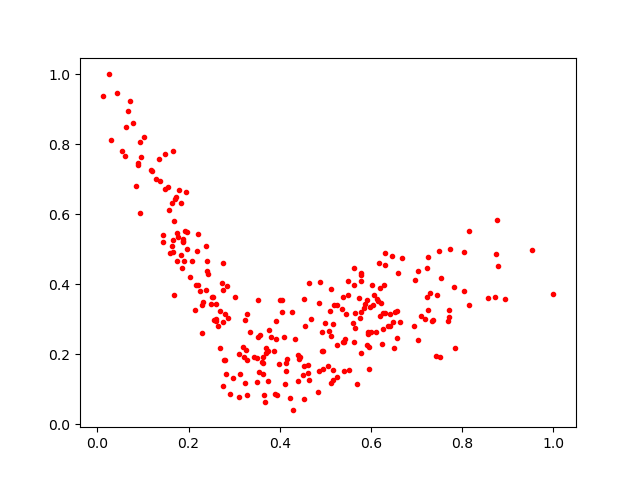

Data behind this chart, as committed beside it:
0.39271864, 0.08215985
0.2593, 0.2961
0.2297, 0.2595
0.2557, 0.298
0.6029, 0.3969
0.2387, 0.5088
0.2689, 0.3232
0.2782, 0.1826
0.4158, 0.1852
0.2064, 0.4667
0.7358, 0.2982
0.7102, 0.3085
0.4405, 0.1226
0.08893, 0.7423
0.642, 0.3137
0.3624, 0.1423
0.4226, 0.07359
0.3976, 0.1719
0.9524, 0.498
0.5061, 0.1674
0.07889, 0.8609
0.1279, 0.702
0.134, 0.7579
0.1731, 0.6497
0.5774, 0.4261
0.4616, 0.1682
0.1954, 0.5487
0.7023, 0.2398
0.4877, 0.407
0.5454, 0.3142
0.5505, 0.4105
0.5918, 0.3544
0.7702, 0.3262
0.3701, 0.2028
0.1639, 0.6334
0.1205, 0.7227
0.1971, 0.5009
0.1369, 0.6965
0.5988, 0.2639
0.06156, 0.8489
0.2511, 0.3621
0.06005, 0.7678
0.5156, 0.1542
0.525, 0.2271
0.2287, 0.3401
0.4039, 0.3536
0.1944, 0.6627
0.7507, 0.1924
0.4047, 0.32
0.8724, 0.3637
0.1572, 0.6112
0.6112, 0.2637
0.6304, 0.4905
0.5939, 0.2578
0.1653, 0.493
0.2239, 0.3798
0.3272, 0.08243
0.3689, 0.218
0.5409, 0.2348
0.2192, 0.4947
0.658, 0.3226
... 216 more rows
